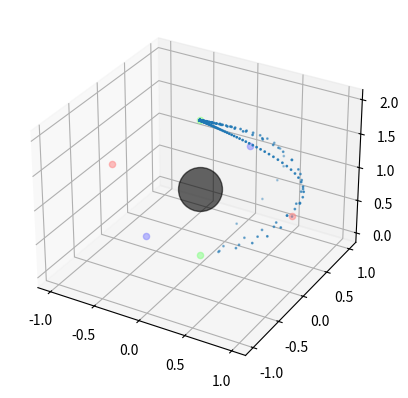

Write Python code to recreate this figure.
import matplotlib.pyplot as plt 
from mpl_toolkits.mplot3d import Axes3D
import math


fig = plt.figure()
sub = fig.add_subplot(1, 1, 1, projection="3d")

sub.scatter(0, 0, 1, s=1000, color="#00000099")
sub.scatter(1, 0, 1, color="#ff888888")
sub.scatter(0, 1, 1, color="#8888ff88")
sub.scatter(-1, 0, 1, color="#ff888888")
sub.scatter(0, -1, 1, color="#8888ff88")
sub.scatter(0, 0, 0, color="#88ff8888")
sub.scatter(0, 0, 2, color="#88ff8888")

def f():

    x,y=[],[]

    for i in range(-0, 100):
        i/=10
        if i != 0:
            x+=[i]
            y+=[i**2]
            x+=[i]
            y+=[i**3]
            x+=[i]
            y+=[i*2]
            x+=[i]
            y+=[i/2]

    x2,y2,z2=[],[],[]

    for i in range(len(x)):
        a,b=g(x[i], y[i])
        x2+=[a]
        y2+=[b]
        z2+=[h(x[i], y[i])]

    sub.scatter(x2, y2, z2, s=1)

def g(n, m):
    mod = (n**2 + m**2)**.5
    if n != 0:
        arg = math.atan(m/n)
    elif m > 0:
        arg = math.pi
    else:
        arg = 3*math.pi/2
    if arg > math.pi/2:
        arg -= math.pi
    mod2 = math.sin(math.pi*(1-2**-mod))
    a = math.cos(arg) * mod2
    b = math.sin(arg) * mod2
    return a, b

def h(n, m):
    return (1-2**-(n**2 + m**2)**.5)*2

f()

plt.show()